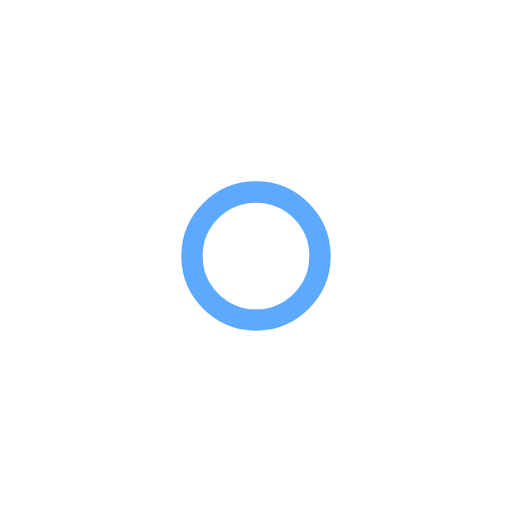
t = 0.00 s
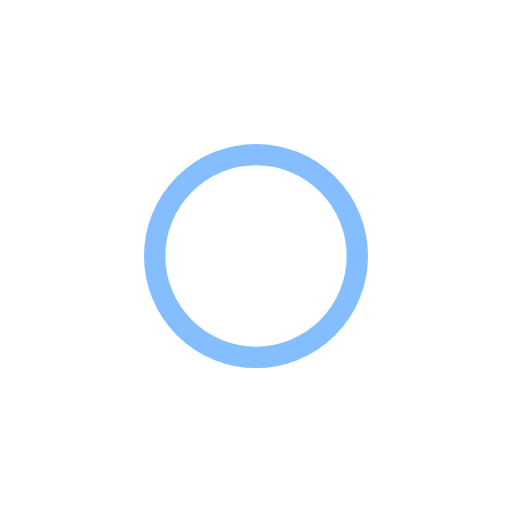
t = 0.25 s
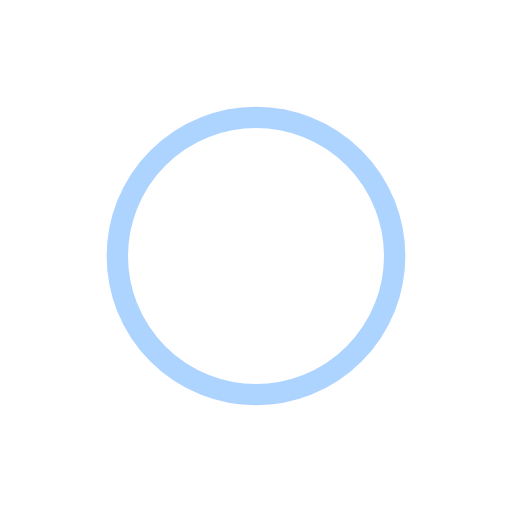
t = 0.50 s
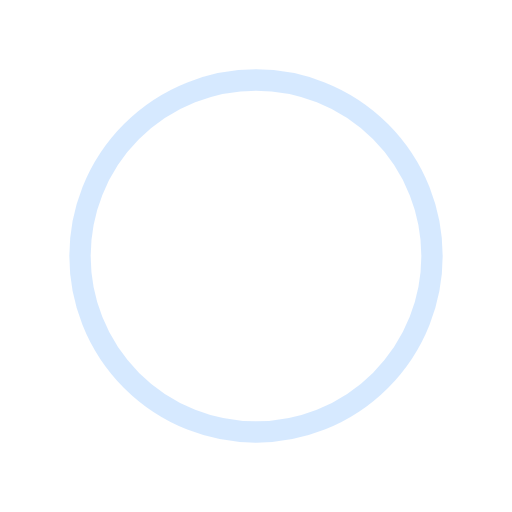
t = 0.75 s

The animated SVG that drew these frames (rendered in a browser with its animation timeline set to each time). Animation: 2 SMIL elements (animate=2); one cycle of 1.00 s, repeats indefinitely.

<svg width="48" height="48" viewBox="0 0 48 48" xmlns="http://www.w3.org/2000/svg">
<circle cx="24" cy="24" r="10" fill="none" stroke="#5DA9FF" stroke-width="2">
  <animate attributeName="r" from="6" to="20" dur="1s" repeatCount="indefinite"/>
  <animate attributeName="opacity" values="1;0" dur="1s" repeatCount="indefinite"/>
</circle>
</svg>
